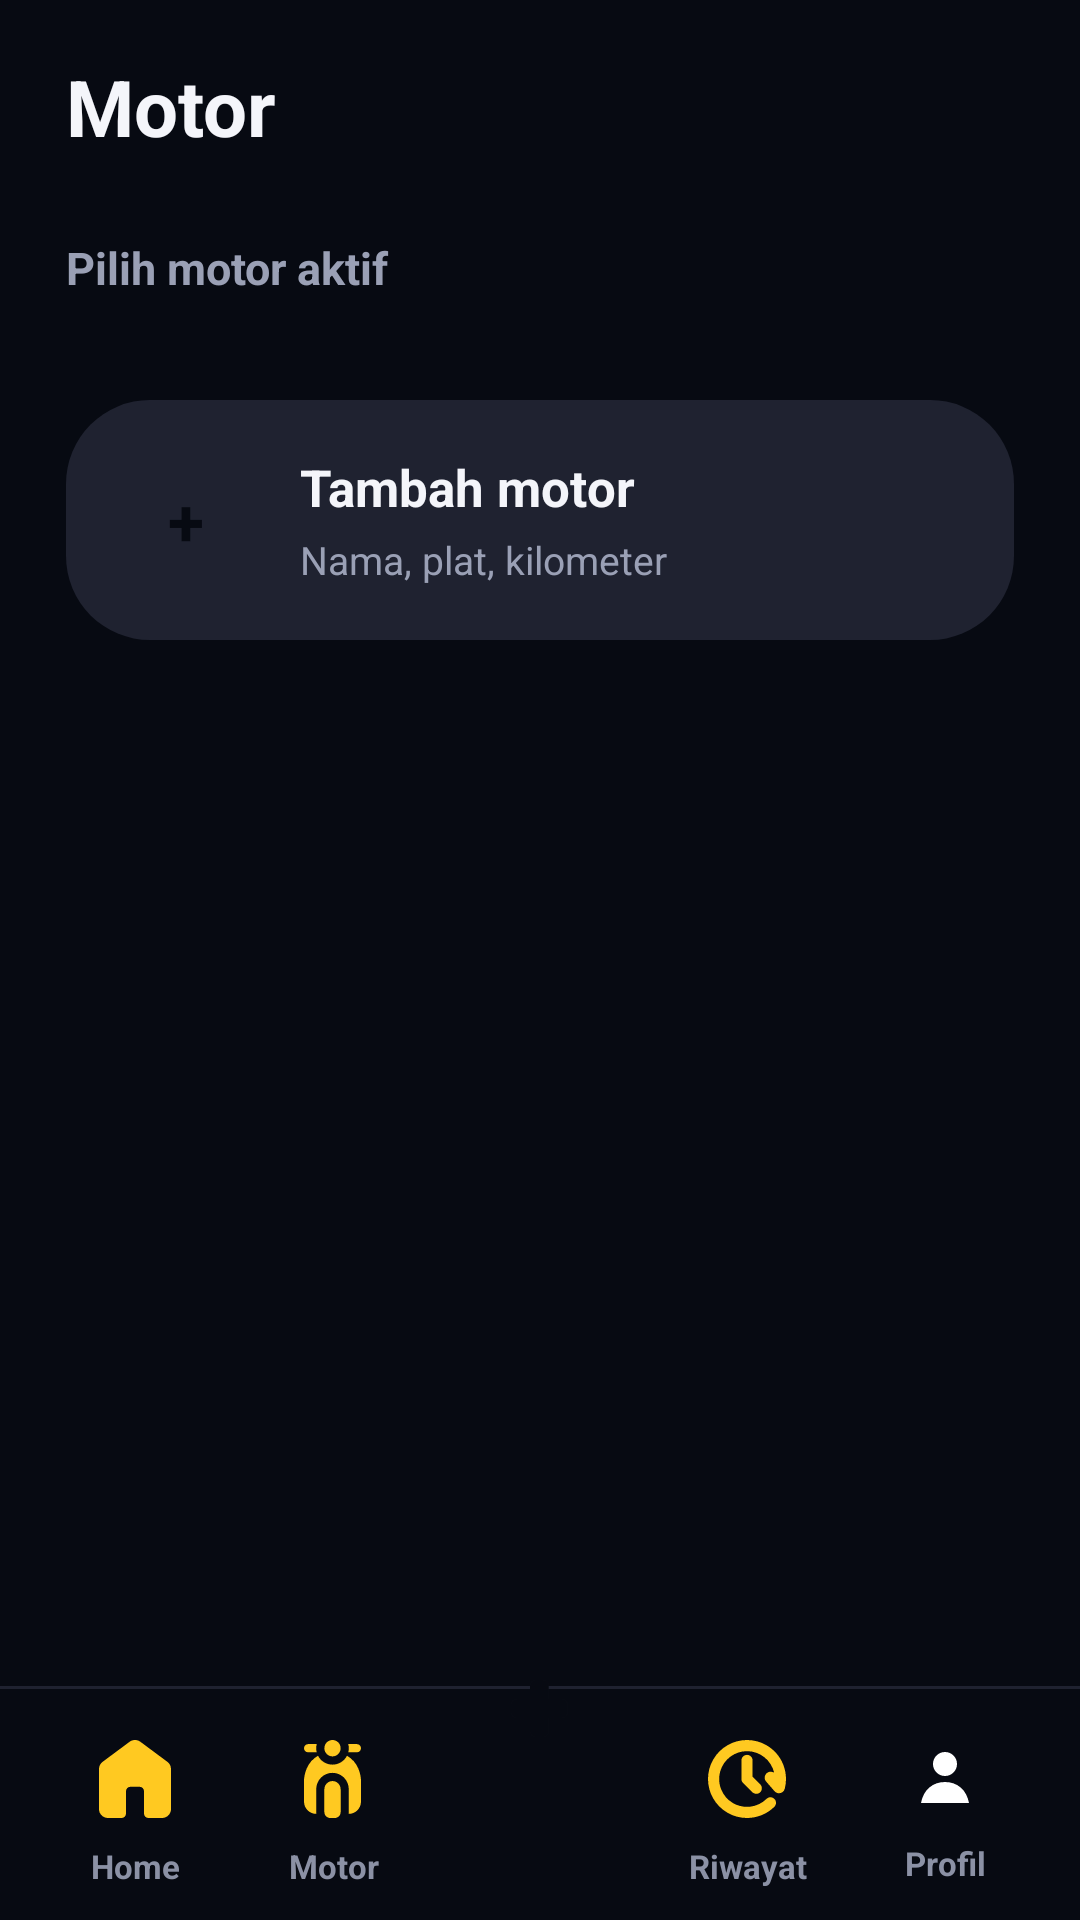

Produce the Android XML layout that renders to this screen, including the resource entries it uses.
<!-- AndroidManifest.xml: application theme Theme.Motocare -->
<!-- res/layout/activity_motor_list.xml -->
<?xml version="1.0" encoding="utf-8"?>
<androidx.constraintlayout.widget.ConstraintLayout xmlns:android="http://schemas.android.com/apk/res/android"
    xmlns:app="http://schemas.android.com/apk/res-auto"
    android:layout_width="match_parent"
    android:layout_height="match_parent">

    <LinearLayout
    android:layout_width="0dp"
    android:layout_height="0dp"
    android:background="#070A12"
    android:orientation="vertical"
    android:paddingStart="0dp"
    android:paddingTop="0dp"
    android:paddingEnd="0dp"
        app:layout_constraintBottom_toBottomOf="parent"
        app:layout_constraintEnd_toEndOf="parent"
        app:layout_constraintStart_toStartOf="parent"
        app:layout_constraintTop_toTopOf="parent">
<LinearLayout
        android:layout_width="match_parent"
        android:layout_height="0dp"
        android:layout_weight="1"
        android:orientation="vertical"
        android:paddingStart="22dp"
        android:paddingTop="18dp"
        android:paddingEnd="22dp">

        <TextView
            android:layout_width="match_parent"
            android:layout_height="wrap_content"
            android:text="@string/motor_page_title"
            android:textColor="#F4F5FA"
            android:textSize="26sp"
            android:textStyle="bold" />

        <TextView
            android:id="@+id/textEmptyMotor"
            android:layout_width="match_parent"
            android:layout_height="wrap_content"
            android:layout_marginTop="26dp"
            android:text="@string/choose_active_motor"
            android:textColor="#9AA0B5"
            android:textSize="15sp"
            android:textStyle="bold" />

        <androidx.recyclerview.widget.RecyclerView
            android:id="@+id/recyclerMotors"
            android:layout_width="match_parent"
            android:layout_height="wrap_content"
            android:layout_marginTop="16dp"
            android:overScrollMode="never" />

        <LinearLayout
            android:id="@+id/buttonAddMotor"
            android:layout_width="match_parent"
            android:layout_height="80dp"
            android:layout_marginTop="18dp"
            android:background="@drawable/bg_card_dark"
            android:clickable="true"
            android:focusable="true"
            android:gravity="center_vertical"
            android:orientation="horizontal"
            android:paddingStart="18dp"
            android:paddingEnd="18dp">

            <TextView
                android:layout_width="44dp"
                android:layout_height="44dp"
                android:background="@drawable/bg_circle_yellow"
                android:gravity="center"
                android:text="@string/nav_add"
                android:textColor="#070A12"
                android:textSize="22sp"
                android:textStyle="bold" />

            <LinearLayout
                android:layout_width="0dp"
                android:layout_height="wrap_content"
                android:layout_marginStart="16dp"
                android:layout_weight="1"
                android:orientation="vertical">

                <TextView
                    android:layout_width="match_parent"
                    android:layout_height="wrap_content"
                    android:text="@string/add_motor"
                    android:textColor="#F4F5FA"
                    android:textSize="17sp"
                    android:textStyle="bold" />

                <TextView
                    android:layout_width="match_parent"
                    android:layout_height="wrap_content"
                    android:layout_marginTop="4dp"
                    android:text="@string/add_motor_meta"
                    android:textColor="#9AA0B5"
                    android:textSize="13sp" />
            </LinearLayout>
        </LinearLayout>
    </LinearLayout>

    <include
        layout="@layout/include_bottom_nav"
        android:layout_width="match_parent"
        android:layout_height="104dp"
        android:layout_marginStart="0dp"
        android:layout_marginEnd="0dp" />
    </LinearLayout>
</androidx.constraintlayout.widget.ConstraintLayout>
<!-- res/layout/include_bottom_nav.xml (included above) -->
<?xml version="1.0" encoding="utf-8"?>
<FrameLayout xmlns:android="http://schemas.android.com/apk/res/android"
    xmlns:app="http://schemas.android.com/apk/res-auto"
    android:id="@+id/bottomNavRoot"
    android:layout_width="match_parent"
    android:layout_height="104dp"
    android:background="#070A12">

    <View
        android:layout_width="match_parent"
        android:layout_height="1dp"
        android:layout_gravity="top"
        android:layout_marginTop="26dp"
        android:background="#1F2230" />

    <LinearLayout
        android:layout_width="match_parent"
        android:layout_height="74dp"
        android:layout_gravity="bottom"
        android:gravity="center"
        android:orientation="horizontal"
        android:paddingStart="12dp"
        android:paddingEnd="12dp"
        android:paddingTop="14dp"
        android:paddingBottom="4dp">

        <TextView
            android:id="@+id/navHome"
            style="@style/BottomNavItem"
            android:drawableTop="@drawable/ic_home"
            android:text="@string/nav_home_label" />

        <TextView
            android:id="@+id/navMotor"
            style="@style/BottomNavItem"
            android:drawableTop="@drawable/ic_motor"
            android:text="@string/nav_motor_label" />

        <Space
            android:layout_width="72dp"
            android:layout_height="1dp" />

        <TextView
            android:id="@+id/navRiwayat"
            style="@style/BottomNavItem"
            android:drawableTop="@drawable/ic_history"
            android:text="@string/nav_riwayat_label" />

        <TextView
            android:id="@+id/navProfile"
            style="@style/BottomNavItem"
            android:drawableTop="@drawable/ic_profile"
            android:text="@string/nav_profile_label" />
    </LinearLayout>

    <ImageView
        android:id="@+id/navCatat"
        android:layout_width="58dp"
        android:layout_height="58dp"
        android:layout_gravity="top|center_horizontal"
        android:layout_marginTop="6dp"
        android:background="@drawable/bg_circle_yellow"
        android:contentDescription="@string/catat_title"
        android:gravity="center"
        android:padding="18dp"
        android:src="@drawable/ic_plus"
        app:tint="#070A12" />
</FrameLayout>
<!-- resources referenced by this layout -->
<resources>
  <!-- drawable bg_card_dark (drawable) -->
  <?xml version="1.0" encoding="utf-8"?>
  <shape xmlns:android="http://schemas.android.com/apk/res/android">
      <solid android:color="#1F2230" />
      <corners android:radius="28dp" />
  </shape>
  <!-- drawable ic_home (drawable) -->
  <vector xmlns:android="http://schemas.android.com/apk/res/android"
      android:width="24dp"
      android:height="26dp"
      android:viewportWidth="24"
      android:viewportHeight="26">
    <path
        android:pathData="M0,23.029V9.657C0,9.187 0.106,8.741 0.319,8.32C0.533,7.899 0.826,7.552 1.2,7.28L10.2,0.594C10.725,0.198 11.325,0 12,0C12.675,0 13.275,0.198 13.8,0.594L22.8,7.28C23.175,7.552 23.469,7.899 23.682,8.32C23.895,8.741 24.001,9.187 24,9.657V23.029C24,23.846 23.706,24.545 23.118,25.128C22.53,25.71 21.824,26.001 21,26H16.5C16.075,26 15.719,25.857 15.432,25.572C15.145,25.287 15.001,24.934 15,24.514V17.086C15,16.665 14.856,16.312 14.568,16.028C14.28,15.744 13.924,15.601 13.5,15.6H10.5C10.075,15.6 9.719,15.743 9.432,16.028C9.145,16.313 9.001,16.666 9,17.086V24.514C9,24.935 8.856,25.288 8.568,25.574C8.28,25.859 7.924,26.001 7.5,26H3C2.175,26 1.469,25.709 0.882,25.128C0.295,24.546 0.001,23.847 0,23.029Z"
        android:fillColor="#FFC921"/>
  </vector>
  <!-- drawable ic_profile (drawable) -->
  <?xml version="1.0" encoding="utf-8"?>
  <vector xmlns:android="http://schemas.android.com/apk/res/android"
      android:width="24dp"
      android:height="24dp"
      android:viewportWidth="24"
      android:viewportHeight="24">
      <path
          android:fillColor="#FFFFFFFF"
          android:pathData="M12,12A4,4 0,1 0,12 4A4,4 0,0 0,12 12ZM4,21C4.8,16.6 7.9,14 12,14C16.1,14 19.2,16.6 20,21H4Z" />
  </vector>
  <string name="add_motor">Tambah motor</string>
  <string name="add_motor_meta">Nama, plat, kilometer</string>
  <string name="catat_title">Catat</string>
  <string name="choose_active_motor">Pilih motor aktif</string>
  <string name="motor_page_title">Motor</string>
  <string name="nav_add">+</string>
  <string name="nav_home_label">Home</string>
  <string name="nav_motor_label">Motor</string>
  <string name="nav_profile_label">Profil</string>
  <string name="nav_riwayat_label">Riwayat</string>
  <style name="BottomNavItem">
          <item name="android:layout_width">0dp</item>
          <item name="android:layout_height">match_parent</item>
          <item name="android:layout_weight">1</item>
          <item name="android:drawablePadding">2dp</item>
          <item name="android:gravity">center</item>
          <item name="android:textColor">#8B91A5</item>
          <item name="android:textSize">11sp</item>
          <item name="android:textStyle">bold</item>
      </style>
  <style name="Theme.Motocare" parent="Base.Theme.Motocare" />
  <style name="Base.Theme.Motocare" parent="Theme.Material3.DayNight.NoActionBar">
          <item name="android:windowLightStatusBar">false</item>
          <item name="android:statusBarColor">#070A12</item>
          <item name="android:navigationBarColor">#070A12</item>
          <item name="android:windowAnimationStyle">@style/NoActivityAnimation</item>
          <item name="colorPrimary">#FFCB25</item>
          <item name="colorAccent">#FFCB25</item>
      </style>
  <style name="NoActivityAnimation">
          <item name="android:activityOpenEnterAnimation">@null</item>
          <item name="android:activityOpenExitAnimation">@null</item>
          <item name="android:activityCloseEnterAnimation">@null</item>
          <item name="android:activityCloseExitAnimation">@null</item>
          <item name="android:taskOpenEnterAnimation">@null</item>
          <item name="android:taskOpenExitAnimation">@null</item>
      </style>
</resources>
